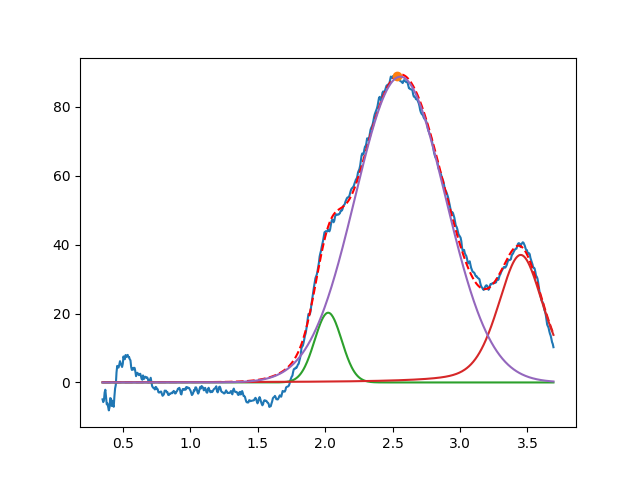

Data behind this chart, as committed beside it:
2.022506132868814088e+00, 2.022891087103490548e+01, 2.354596112810033171e-01, 9.999999999999998890e-01
3.450000000000000622e+00, 3.699445422952612716e+01, 3.978107275618917305e-01, 6.253974038766410004e-01
2.557519222316921415e+00, 8.871811240404210253e+01, 7.884554925359533728e-01, 9.999999999999998890e-01
